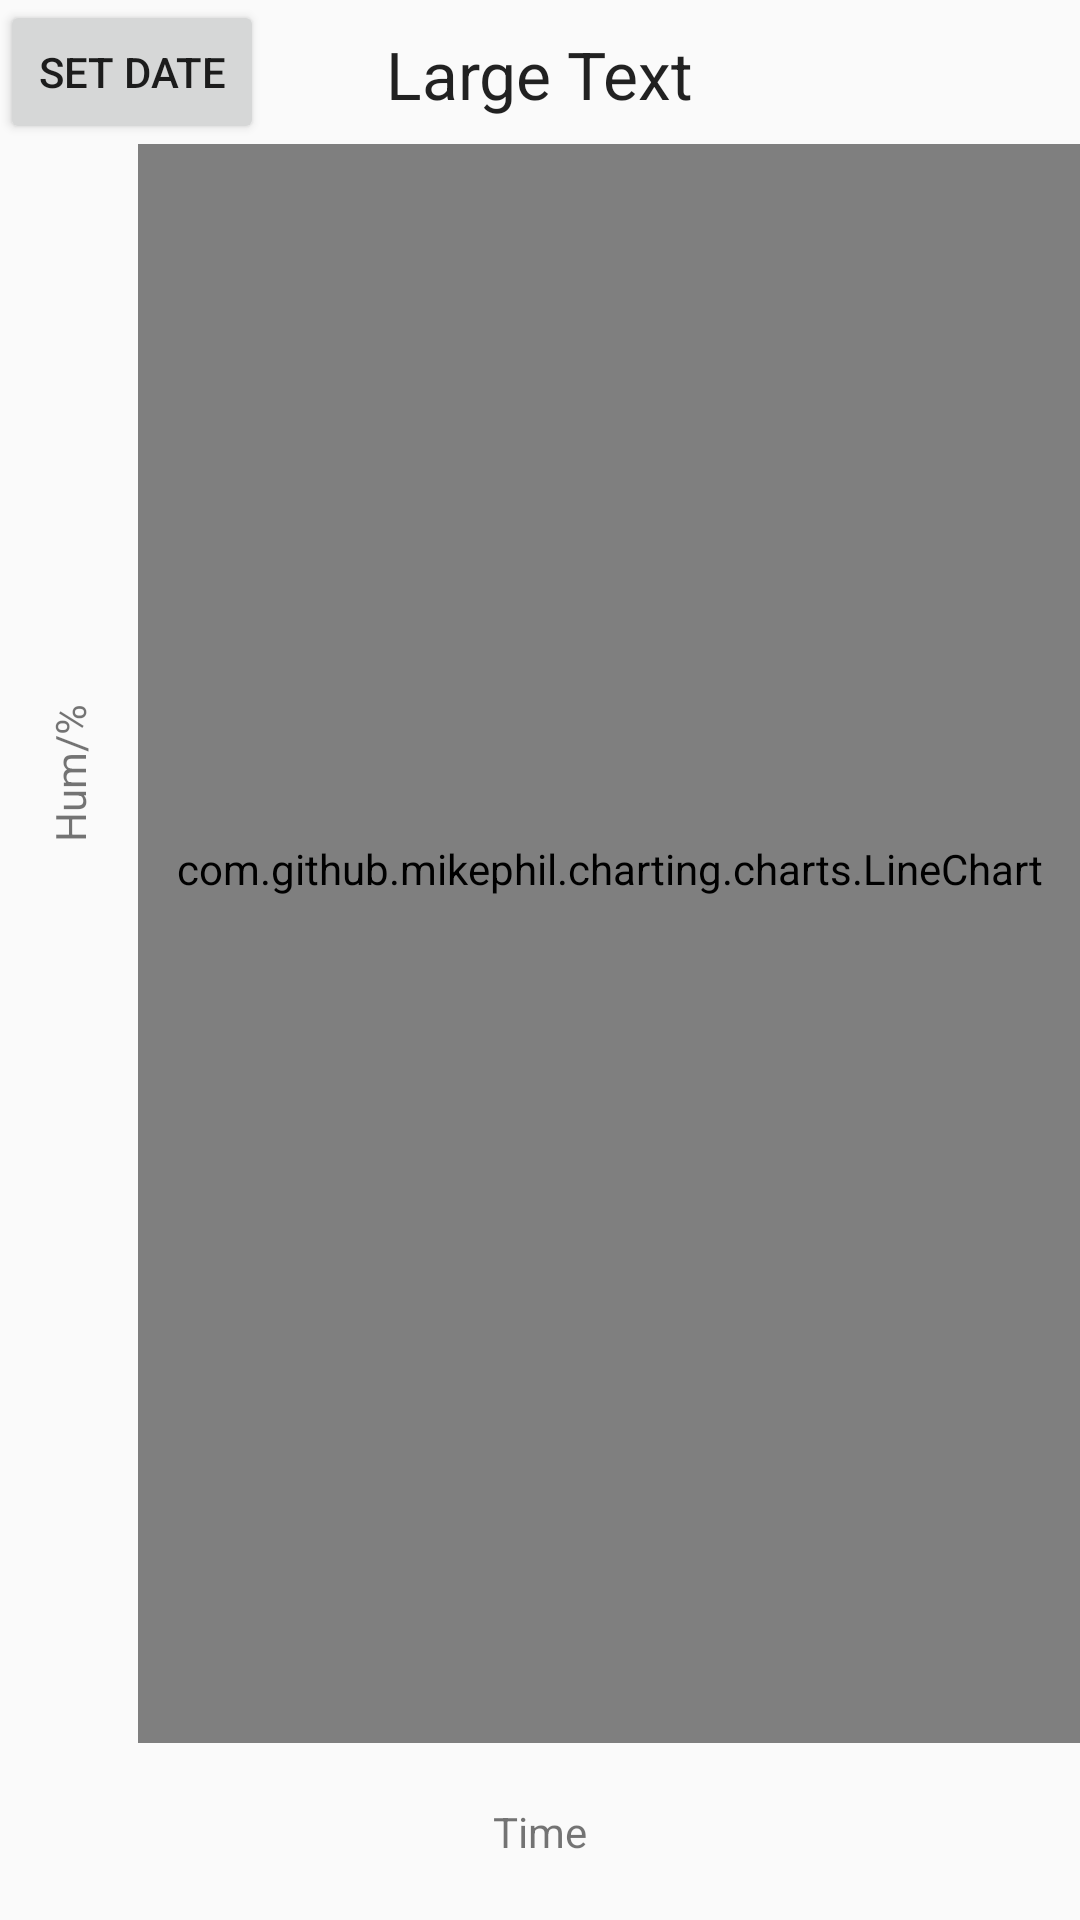

This screen was rendered from an Android layout file. Write that file and the resources it references.
<!-- AndroidManifest.xml: application theme AppTheme.StatusBarTransparent -->
<!-- res/layout/hum_graph.xml -->
<?xml version="1.0" encoding="utf-8"?>
<RelativeLayout xmlns:android="http://schemas.android.com/apk/res/android"
    android:layout_width="match_parent"
    android:layout_height="match_parent">

    <com.github.mikephil.charting.charts.LineChart
        android:id="@+id/chart"
        android:layout_width="match_parent"
        android:layout_height="500dp"
        android:layout_below="@+id/button"
        android:layout_above="@+id/textView3"
        android:paddingBottom="50dp"
        android:layout_toRightOf="@+id/textView4">

    </com.github.mikephil.charting.charts.LineChart>

    <Button
        android:layout_width="wrap_content"
        android:layout_height="wrap_content"
        android:text="Set Date"
        android:id="@+id/button"
        android:layout_alignParentTop="true"
        android:layout_alignParentLeft="true"
        android:layout_alignParentStart="true"
      />

    <TextView
        android:layout_width="wrap_content"
        android:layout_height="wrap_content"
        android:textAppearance="?android:attr/textAppearanceLarge"
        android:text="Large Text"
        android:id="@+id/textView2"
        android:layout_above="@+id/chart"
        android:layout_centerHorizontal="true"
        android:layout_alignParentTop="true"
        android:paddingTop="10dp" />

    <TextView
        android:layout_width="wrap_content"
        android:layout_height="wrap_content"
        android:text="Time"
        android:id="@+id/textView3"
        android:layout_alignParentBottom="true"
        android:layout_marginBottom="20dp"
        android:layout_alignRight="@+id/textView2"
        android:layout_alignEnd="@+id/textView2"
        android:layout_gravity="center"
        android:layout_alignLeft="@+id/textView2"
        android:layout_alignStart="@+id/textView2"
        android:gravity="center"
        android:layout_marginTop="20dp"/>

    <TextView
        android:layout_width="wrap_content"
        android:layout_height="wrap_content"
        android:text="Hum/%"
        android:id="@+id/textView4"
        android:layout_below="@+id/button"
        android:rotation="-90"
        android:layout_marginTop="200dp" />


</RelativeLayout>
<!-- resources referenced by this layout -->
<resources>
  <style name="AppTheme.StatusBarTransparent" parent="AppTheme" />
  <style name="AppTheme" parent="Theme.AppCompat.Light.NoActionBar">
          
          <item name="colorPrimary">@color/colorPrimary</item>
          <item name="colorPrimaryDark">@color/colorPrimaryDark</item>
          <item name="colorAccent">@color/colorAccent</item>
          <item name="colorControlActivated">@color/colorAccent</item>
          <item name="android:actionMenuTextColor">@color/colorAccent</item>
      </style>
  <color name="colorPrimary">#4CAF50</color>
  <color name="colorPrimaryDark">#388E3C</color>
  <color name="colorAccent">#9E9E9E</color>
</resources>
